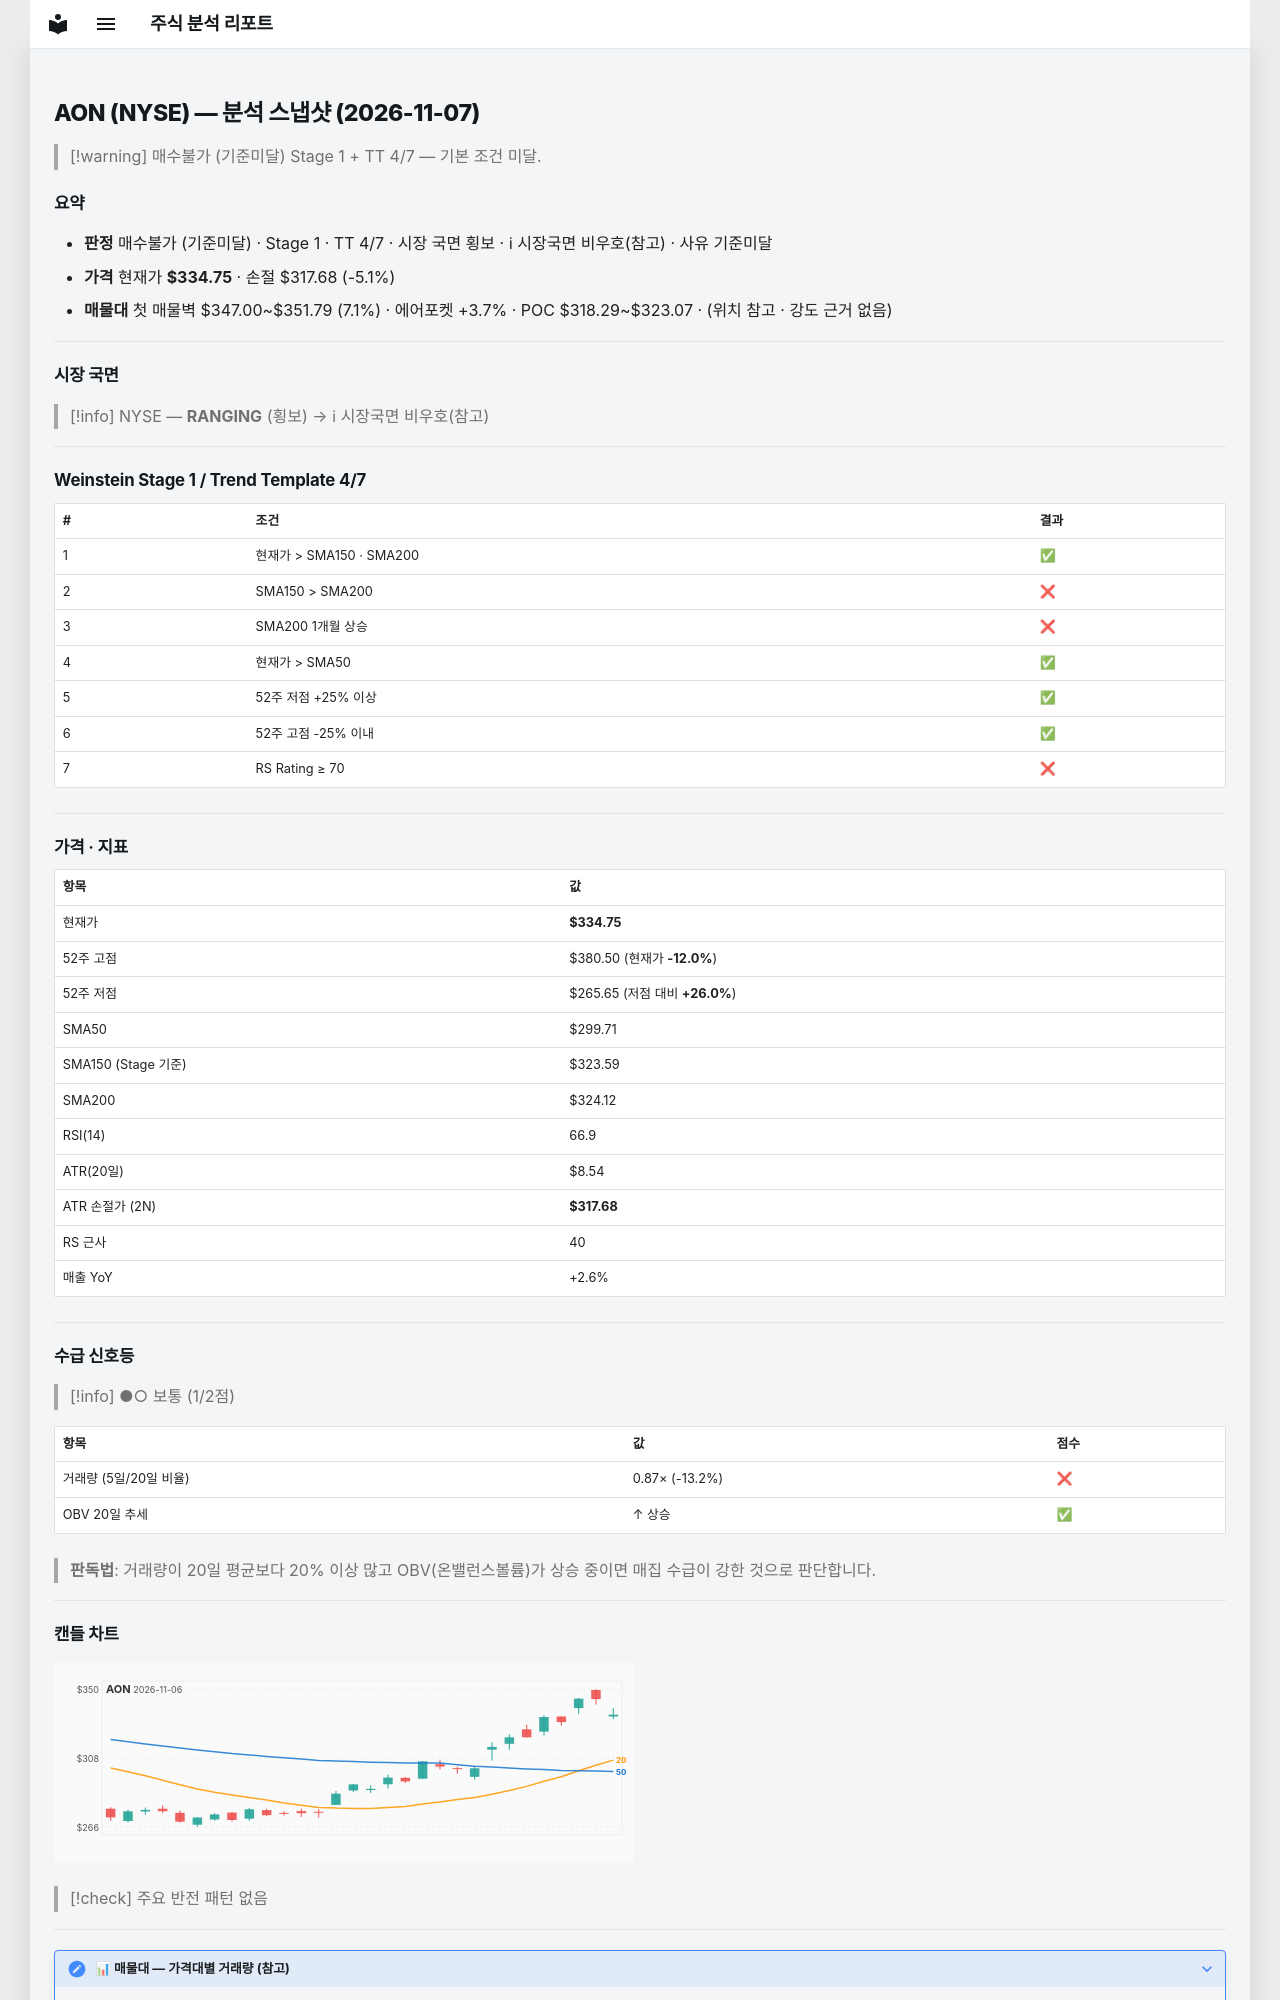

repository: soloandco/stock-reports · page: snapshots/AON-2026-11-07/index.html · generator: mkdocs

---
type: analysis-snapshot
title: AON 분석 스냅샷
ticker: AON
market: NYSE
created: 2026-11-07
updated: 2026-11-07
bar-date: 2026-11-06
verdict: 매수불가
verdict-reason: 기준미달
real-rr: 2.68
sma50-gap-pct: 11.7
weekly-position: 저항대아래
weekly-overhead-price: 380.50
weekly-overhead-pct: 13.7
stage: 1
trend-template-score: 4
tt-max: 7
ma-set: sma-50-150-200
price: 334.75
stop-price: 317.6772473672661
market-regime: RANGING
supply-demand-score: 1/2
supply-demand-label: 보통
status: tracking
tags:
  - stock-agent
  - watchlist
  - AON
  - analysis
related:
  - "[[analysis-template]]"
---

# AON (NYSE) — 분석 스냅샷 (2026-11-07)

> [!warning] 매수불가 (기준미달)
> Stage 1 + TT 4/7 — 기본 조건 미달.

## 요약

- **판정** 매수불가 (기준미달) · Stage 1 · TT 4/7 · 시장 국면 횡보 · ℹ 시장국면 비우호(참고) · 사유 기준미달
- **가격** 현재가 **$334.75** · 손절 $317.68 (-5.1%)
- **매물대** 첫 매물벽 $347.00~$351.79 (7.1%) · 에어포켓 +3.7% · POC $318.29~$323.07 · (위치 참고 · 강도 근거 없음)

---

## 시장 국면

> [!info] NYSE — **RANGING** (횡보) → ℹ 시장국면 비우호(참고)

---

## Weinstein Stage 1 / Trend Template 4/7

| # | 조건 | 결과 |
|---|------|------|
| 1 | 현재가 > SMA150 · SMA200 | ✅ |
| 2 | SMA150 > SMA200 | ❌ |
| 3 | SMA200 1개월 상승 | ❌ |
| 4 | 현재가 > SMA50 | ✅ |
| 5 | 52주 저점 +25% 이상 | ✅ |
| 6 | 52주 고점 -25% 이내 | ✅ |
| 7 | RS Rating ≥ 70 | ❌ |

---

## 가격 · 지표

| 항목 | 값 |
|------|---|
| 현재가 | **$334.75** |
| 52주 고점 | $380.50 (현재가 **-12.0%**) |
| 52주 저점 | $265.65 (저점 대비 **+26.0%**) |
| SMA50 | $299.71 |
| SMA150 (Stage 기준) | $323.59 |
| SMA200 | $324.12 |
| RSI(14) | 66.9 |
| ATR(20일) | $8.54 |
| ATR 손절가 (2N) | **$317.68** |
| RS 근사 | 40 |
| 매출 YoY | +2.6% |

---
## 수급 신호등

> [!info] ●○ 보통 (1/2점)

| 항목 | 값 | 점수 |
|------|------|------|
| 거래량 (5일/20일 비율) | 0.87× (-13.2%) | ❌ |
| OBV 20일 추세 | ↑ 상승 | ✅ |

> **판독법**: 거래량이 20일 평균보다 20% 이상 많고 OBV(온밸런스볼륨)가 상승 중이면 매집 수급이 강한 것으로 판단합니다.

---
